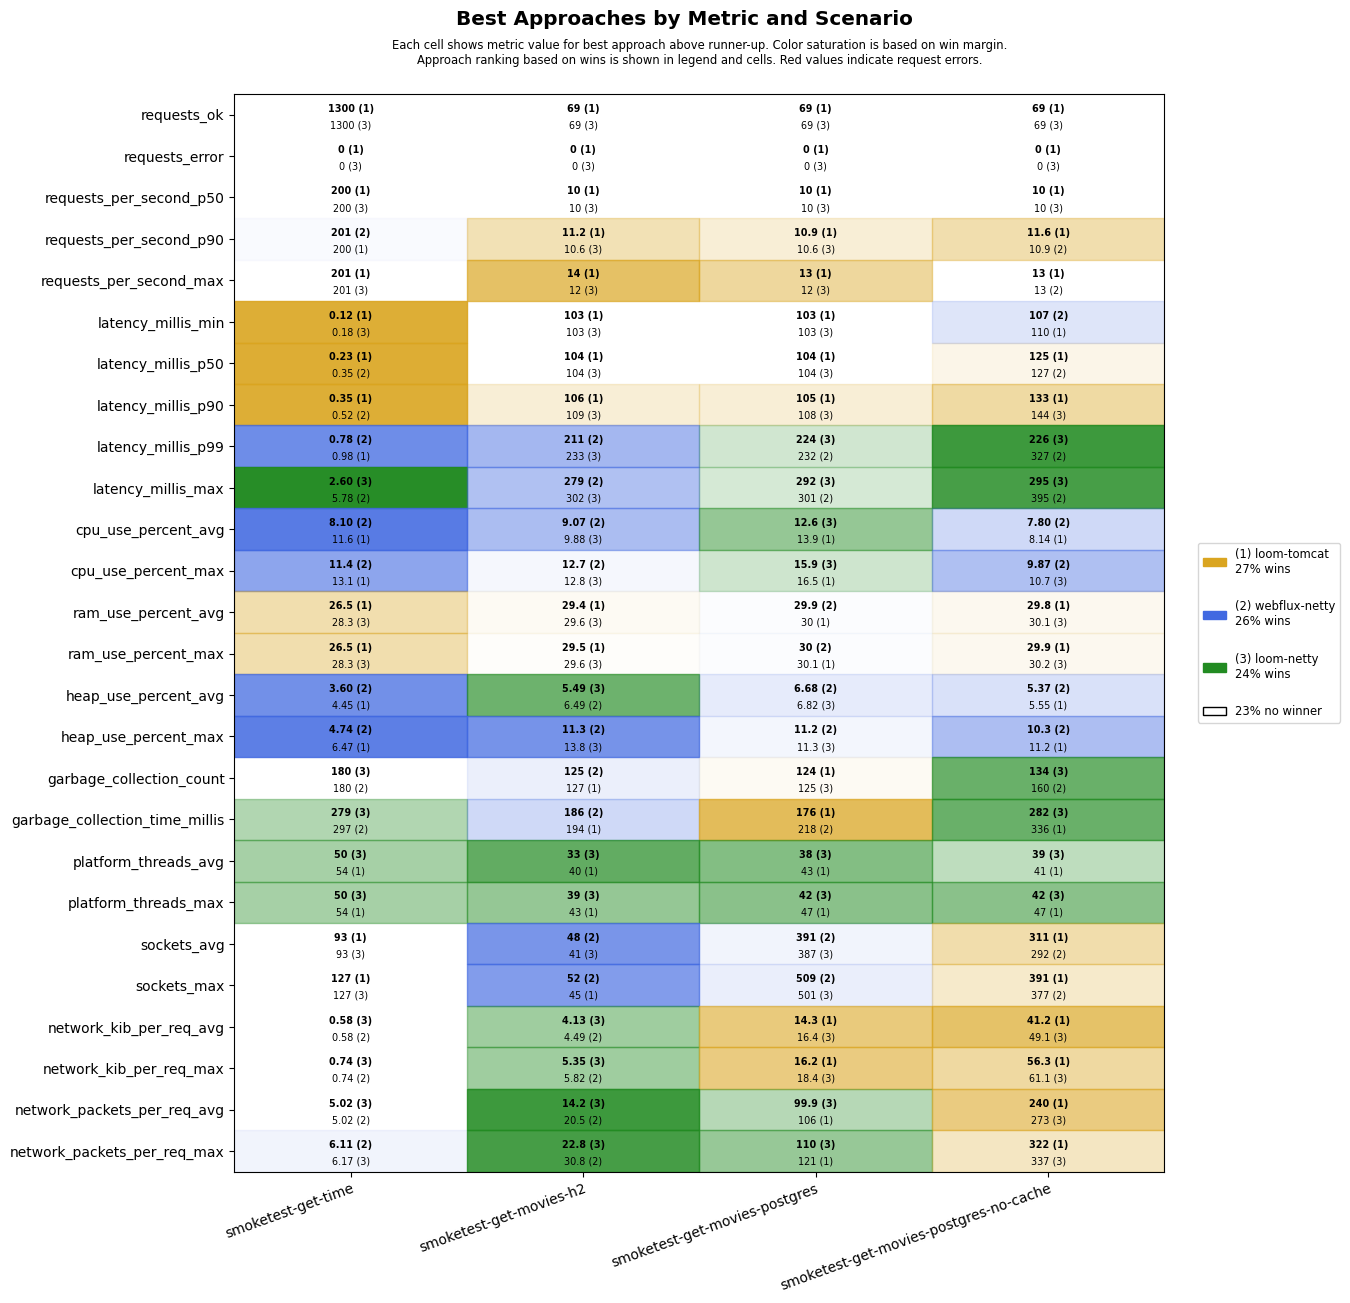

The file beside this chart, header and first rows:
scenario, approach, requests_ok, requests_error, requests_per_second_p50, requests_per_second_p90, requests_per_second_max, latency_millis_min, latency_millis_p50, latency_millis_p90, latency_millis_p99, latency_millis_max, cpu_use_percent_avg, cpu_use_percent_max, ram_use_percent_avg, ram_use_percent_max, heap_use_percent_avg, heap_use_percent_max, garbage_collection_count, garbage_collection_time_millis, platform_threads_avg, platform_threads_max, sockets_avg, sockets_max
smoketest-get-time, loom-tomcat, 1300, 0, 200, 200, 201, 0.12, 0.23, 0.35, 0.98, 6.09, 11.6, 13.1, 26.5, 26.5, 4.45, 6.47, 189, 315, 54, 54, 93, 127
smoketest-get-time, loom-netty, 1300, 0, 200, 200, 201, 0.18, 0.38, 0.57, 1.09, 2.60, 17.4, 23.1, 28.3, 28.3, 4.51, 6.85, 180, 279, 50, 50, 93, 127
smoketest-get-time, webflux-netty, 1300, 0, 200, 201, 201, 0.18, 0.35, 0.52, 0.78, 5.78, 8.10, 11.4, 28.3, 28.4, 3.60, 4.74, 180, 297, 56, 56, 92, 126
smoketest-get-movies-h2, loom-tomcat, 69, 0, 10, 11.2, 14, 103, 104, 106, 351, 419, 13.0, 17.0, 29.4, 29.5, 6.54, 15.0, 127, 194, 40, 43, 39, 45
smoketest-get-movies-h2, loom-netty, 69, 0, 10, 10.6, 12, 103, 104, 109, 233, 302, 9.88, 12.8, 29.6, 29.6, 5.49, 13.8, 134, 220, 33, 39, 41, 45
smoketest-get-movies-h2, webflux-netty, 69, 0, 10, 10.6, 12, 103, 109, 114, 211, 279, 9.07, 12.7, 29.8, 29.9, 6.49, 11.3, 125, 186, 50, 58, 48, 52
smoketest-get-movies-postgres, loom-tomcat, 69, 0, 10, 10.9, 13, 103, 104, 105, 318, 387, 13.9, 16.5, 30.0, 30.1, 8.24, 15.7, 124, 176, 43, 47, 379, 495
smoketest-get-movies-postgres, loom-netty, 69, 0, 10, 10.6, 12, 103, 104, 108, 224, 292, 12.6, 15.9, 30.2, 30.3, 6.82, 11.3, 125, 224, 38, 42, 387, 501
smoketest-get-movies-postgres, webflux-netty, 69, 0, 10, 10.6, 12, 103, 104, 118, 232, 301, 15.5, 20.6, 29.9, 30.0, 6.68, 11.2, 139, 218, 51, 62, 391, 509
smoketest-get-movies-postgres-no-cache, loom-tomcat, 69, 0, 10, 11.6, 13, 110, 125, 133, 360, 428, 8.14, 11.3, 29.8, 29.9, 5.55, 11.2, 171, 336, 41, 47, 311, 391
smoketest-get-movies-postgres-no-cache, loom-netty, 69, 0, 10, 10.6, 12, 110, 128, 144, 226, 295, 8.59, 10.7, 30.1, 30.2, 5.95, 11.4, 134, 282, 39, 42, 276, 355
smoketest-get-movies-postgres-no-cache, webflux-netty, 69, 0, 10, 10.9, 13, 107, 127, 151, 327, 395, 7.80, 9.87, 30.4, 30.6, 5.37, 10.3, 160, 393, 55, 61, 292, 377
